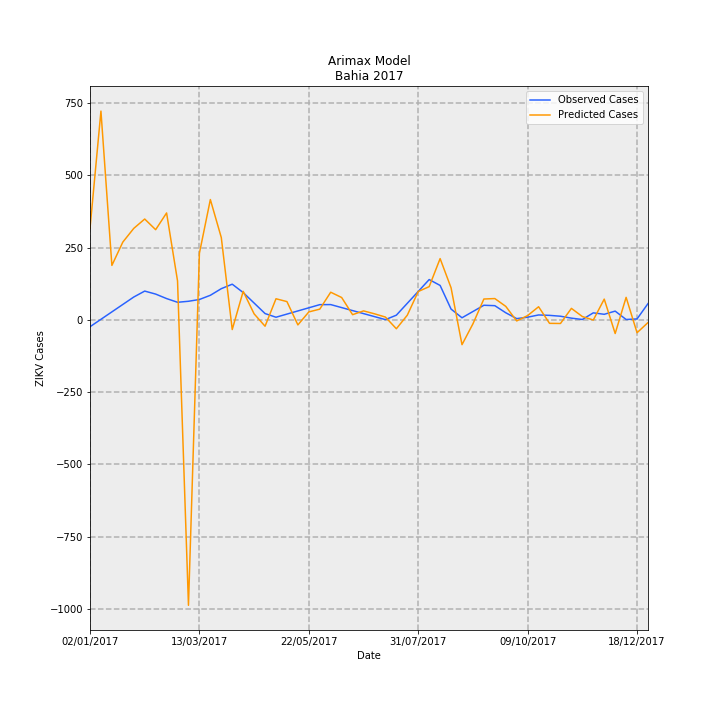

The file beside this chart, header and first rows:
Date, predictions_incidence, observed_incidence, Predicted Cases, Observed Cases, error
02/01/2017, 2.06, -0.1568, 316.2, -24.06, 340.2
09/01/2017, 4.705, 0.01074, 722, 1.648, 720.3
16/01/2017, 1.226, 0.1783, 188.1, 27.35, 160.8
23/01/2017, 1.752, 0.3458, 268.8, 53.06, 215.8
30/01/2017, 2.061, 0.5133, 316.2, 78.76, 237.5
06/02/2017, 2.272, 0.6472, 348.6, 99.31, 249.3
13/02/2017, 2.032, 0.5795, 311.7, 88.93, 222.8
20/02/2017, 2.409, 0.4783, 369.6, 73.39, 296.3
27/02/2017, 0.8777, 0.3947, 134.7, 60.57, 74.12
06/03/2017, -6.437, 0.4174, -987.8, 64.04, -1052
13/03/2017, 1.501, 0.4577, 230.3, 70.23, 160.1
20/03/2017, 2.711, 0.5524, 416, 84.77, 331.2
27/03/2017, 1.854, 0.7016, 284.5, 107.7, 176.8
03/04/2017, -0.2202, 0.8025, -33.79, 123.1, -156.9
10/04/2017, 0.6413, 0.614, 98.4, 94.21, 4.188
17/04/2017, 0.1335, 0.3772, 20.48, 57.89, -37.4
24/04/2017, -0.1451, 0.1405, -22.27, 21.56, -43.83
01/05/2017, 0.4742, 0.05759, 72.77, 8.837, 63.93
08/05/2017, 0.4102, 0.1285, 62.94, 19.72, 43.23
15/05/2017, -0.1156, 0.1994, -17.73, 30.6, -48.33
22/05/2017, 0.1774, 0.2703, 27.23, 41.47, -14.25
29/05/2017, 0.24, 0.3412, 36.83, 52.35, -15.53
05/06/2017, 0.6215, 0.3427, 95.37, 52.59, 42.78
12/06/2017, 0.5023, 0.275, 77.08, 42.19, 34.89
19/06/2017, 0.1152, 0.2072, 17.67, 31.79, -14.12
26/06/2017, 0.2006, 0.1394, 30.78, 21.39, 9.386
03/07/2017, 0.135, 0.07161, 20.72, 10.99, 9.728
10/07/2017, 0.06138, 0.003831, 9.419, 0.5878, 8.831
17/07/2017, -0.202, 0.1038, -31, 15.93, -46.93
24/07/2017, 0.1035, 0.3715, 15.88, 57.01, -41.13
31/07/2017, 0.6376, 0.6393, 97.84, 98.09, -0.2503
07/08/2017, 0.7471, 0.907, 114.6, 139.2, -24.54
14/08/2017, 1.38, 0.7744, 211.7, 118.8, 92.86
21/08/2017, 0.7218, 0.2414, 110.8, 37.04, 73.72
28/08/2017, -0.5611, 0.04539, -86.1, 6.965, -93.06
04/09/2017, -0.09083, 0.1865, -13.94, 28.61, -42.55
11/09/2017, 0.4683, 0.3275, 71.85, 50.26, 21.59
18/09/2017, 0.4786, 0.3182, 73.44, 48.82, 24.62
25/09/2017, 0.3026, 0.1584, 46.44, 24.3, 22.14
02/10/2017, -0.02564, 0.02607, -3.935, 4.0, -7.935
09/10/2017, 0.09491, 0.0587, 14.56, 9.008, 5.556
16/10/2017, 0.2939, 0.1089, 45.1, 16.71, 28.39
23/10/2017, -0.0803, 0.09959, -12.32, 15.28, -27.6
30/10/2017, -0.08344, 0.08035, -12.8, 12.33, -25.13
06/11/2017, 0.2573, 0.03696, 39.48, 5.671, 33.81
13/11/2017, 0.07304, 0.006517, 11.21, 1.0, 10.21
20/11/2017, -0.005629, 0.1564, -0.8637, 24.0, -24.86
27/11/2017, 0.4661, 0.1238, 71.52, 19.0, 52.52
04/12/2017, -0.3096, 0.1955, -47.51, 30, -77.51
11/12/2017, 0.5057, 0.006517, 77.6, 1.0, 76.6
18/12/2017, -0.2917, 0.01955, -44.76, 3.0, -47.76
25/12/2017, -0.0625, 0.365, -9.591, 56.0, -65.59
